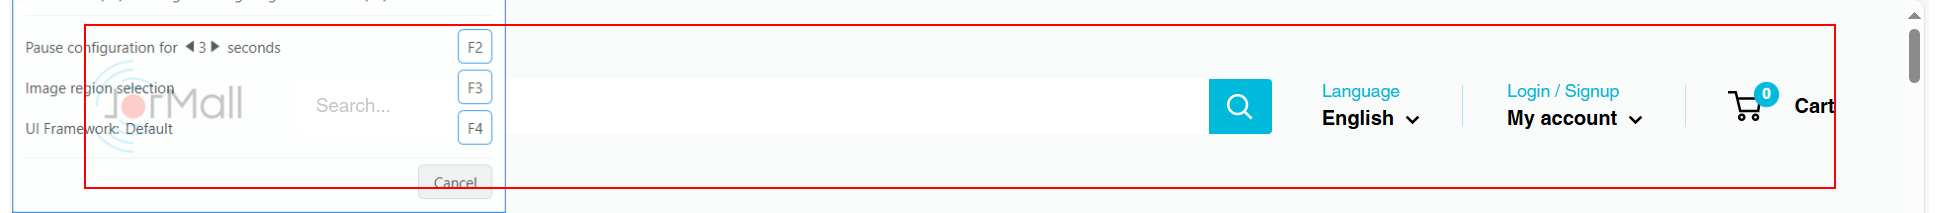
Workflow: Search JorMalls

Step 1 [try]: find the element in window 'JorMall's online store' (msedge.exe)

Step 2 [try]: Edge JorMall's online store in window 'JorMall's online store' (msedge.exe) (no picture)

Step 3 [try]: type [in_UserSearch] into the text box in window 'JorMall's online store' (msedge.exe) (no picture)

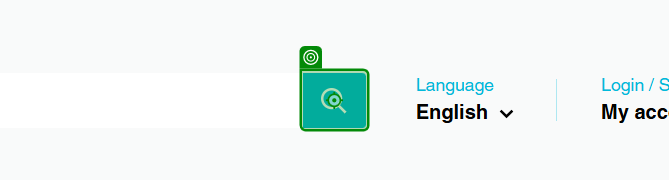
Step 4: click on the button in window 'JorMall's online store' (msedge.exe)

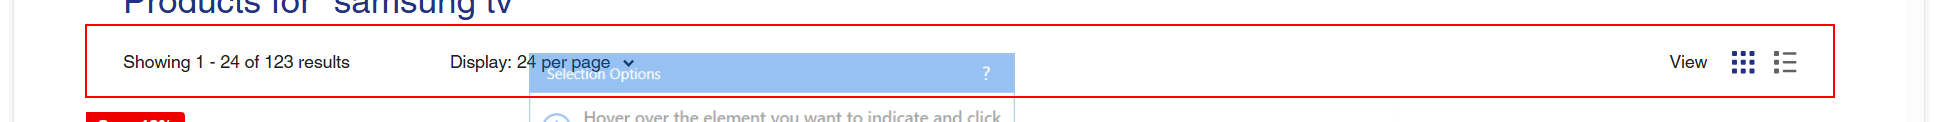
Step 5 [try]: find the element in window '* - JorMall' (msedge.exe)
